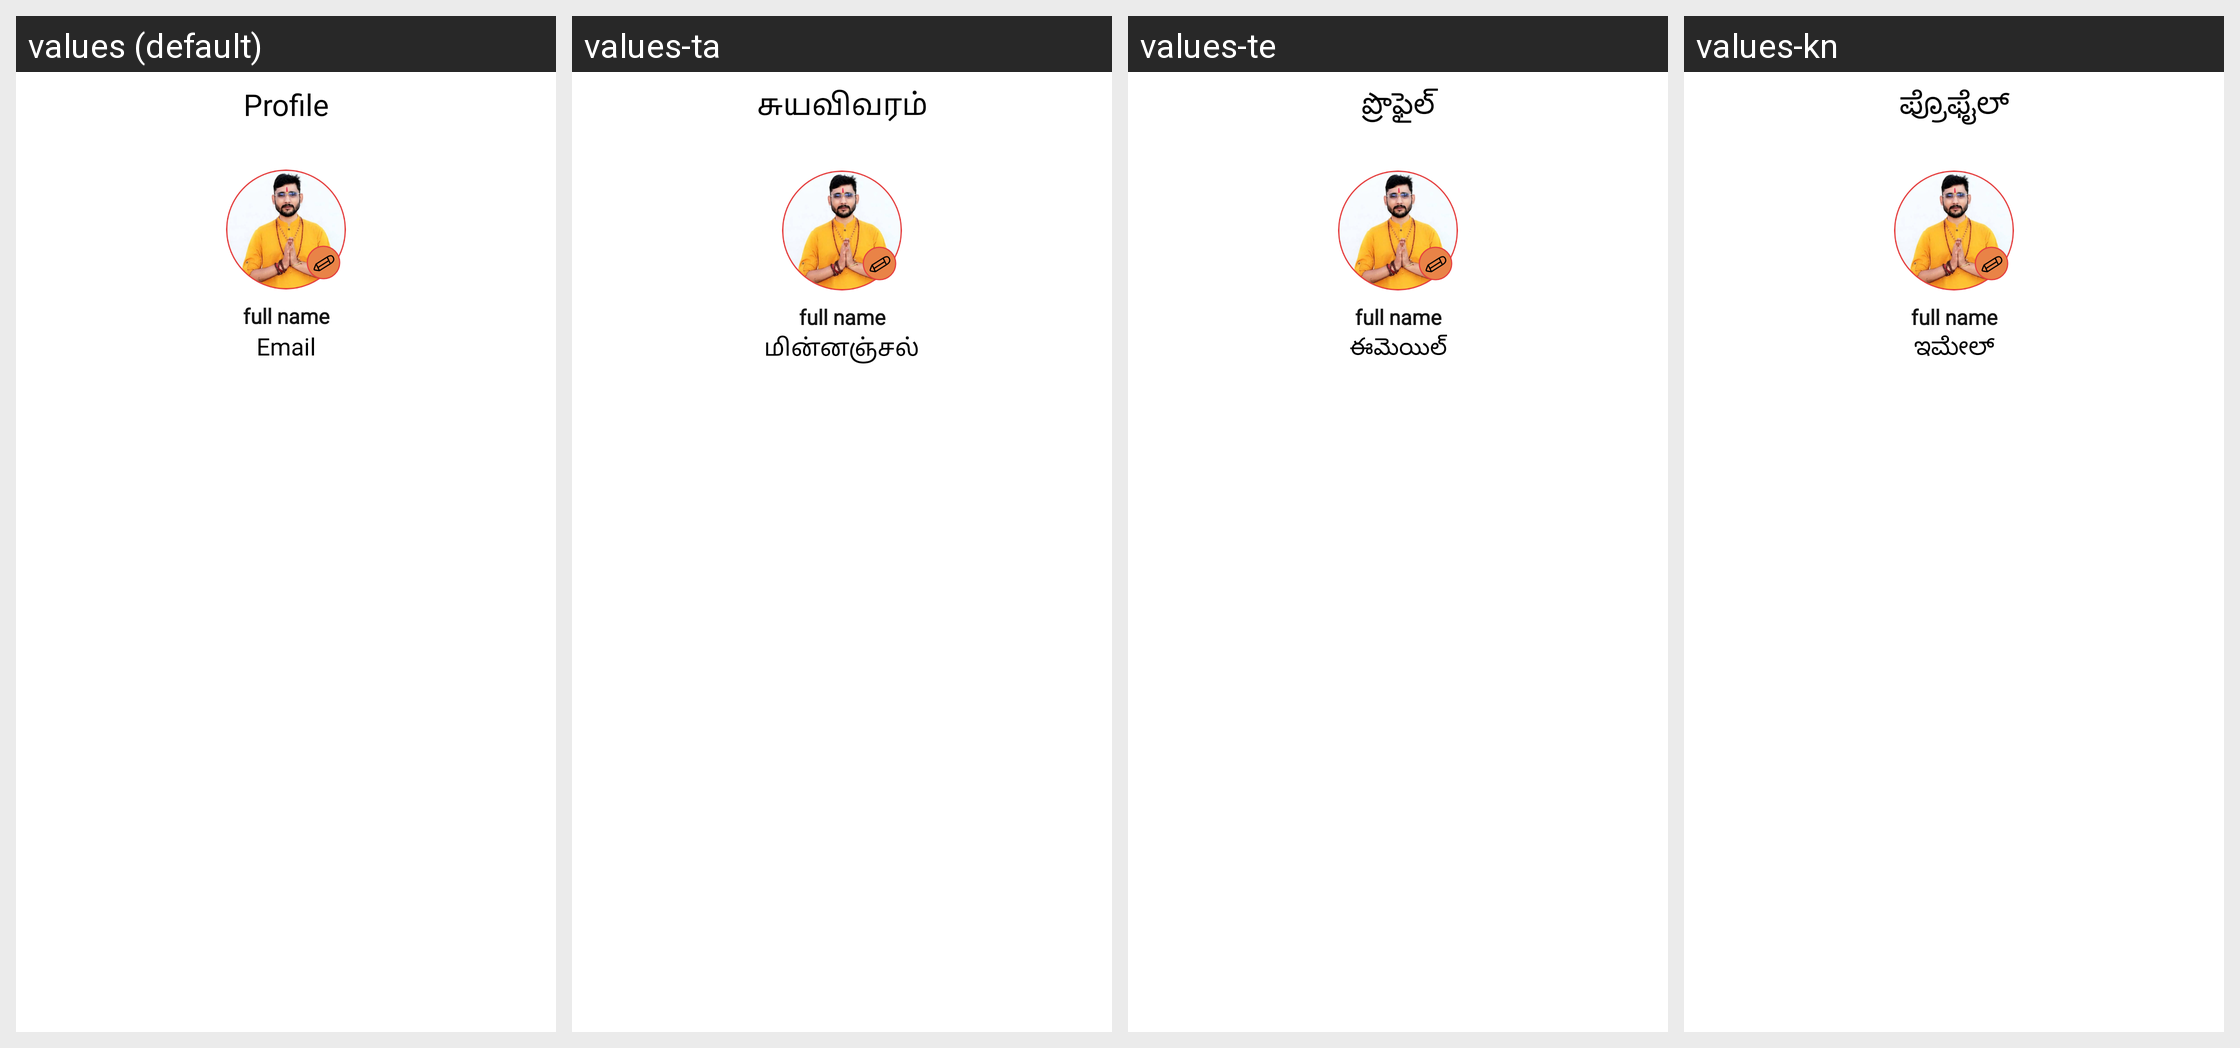

Here is an Android app screen in its default locale and in the app's own translations. Write out the translated-string differences for the strings that appear on this screen.
Android screen res/layout/fragment_profile.xml rendered under 4 locales, left to right: values (default), values-ta, values-te, values-kn. Device: Nexus 5 (rendered at 1080×1920; each locale shown at half size, 540×960, under a caption strip naming it); theme Theme.AndroidTemplate.
Other locales in the repository, not shown: values-bn, values-gu, values-hi, values-ml, values-mr, values-or.
Strings drawn on this screen, with the default value and each locale's value (text and hints the layout hard-codes, and strings that could not be matched under every locale, appear in the picture but are not listed):

profile
  values: Profile
  values-ta: சுயவிவரம்
  values-te: ప్రొఫైల్
  values-kn: ಪ್ರೊಫೈಲ್

profiles
  values: Profile
  values-ta: சுயவிவரம்
  values-te: ప్రొఫైల్
  values-kn: ಪ್ರೊಫೈಲ್

tv_email
  values: Email
  values-ta: மின்னஞ்சல்
  values-te: ఈమెయిల్
  values-kn: ಇಮೇಲ್
